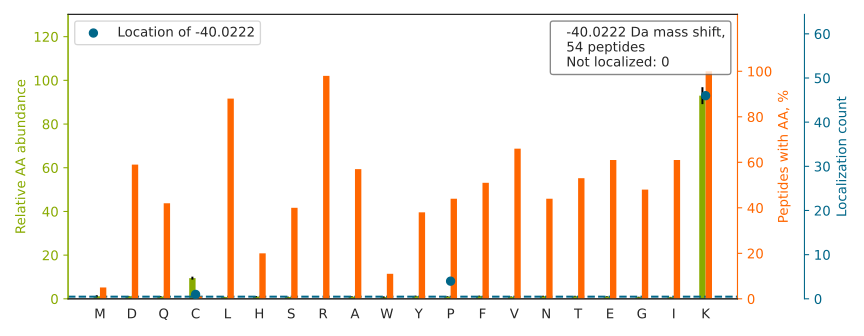

Values plotted in this chart, from the file beside it:
top isoform	localization score	spectrum
HPPAPAEPSSDLASK[-40]LR	1	QEXI22261.16246.16246.3
IRTK[-40]PFPWGDGNHTLFHNPHVNPLPTGYEDE	0.9998	QEXI22261.32860.32860.4
HIEEENLIDEDFQNLKLR		QEXI22261.33461.33461.3
LYPWGVVEVENP[-40]EHNDFLKLR	1	QEXI22261.42668.42668.3
SVDETTQAMAFDGIIFQGQSLK[-40]IR	1.0	QEXI22261.46797.46797.3
SLLVIP[-40]NTLAVNAAQDSTDLVAKLR	1.0	QEXI22261.49162.49162.3
FADDTYTESYISTIGVDFK[-40]IR	1.0	QEXI22261.47460.47460.2
YAPSGFYIASGDVSGK[-40]LR	1.0	QEXI22261.33719.33719.2
NYPATFWVNPQFK[-40]IR	0.988	QEXI22261.40169.40169.2
LIVPVLLDAAVPAYDK[-40]IR	0.9997	QEXI22261.53006.53006.3
TQLEELEDELQATEDAKLR		QEXI22261.41966.41966.3
ELISNASDALDK[-40]IR	1.0	QEXI22261.29325.29325.2
LAAVQLLQFLAPK[-40]IR	0.8983	QEXI22261.54088.54088.2
ALEAANGELEVK[-40]IR	1.0	QEXI22261.26750.26750.2
GNLEVLLFTIQSK[-40]LR	1.0	QEXI22261.48216.48216.2
FADNTFSGSYITTIGVDFK[-40]IR	1.0	QEXI22261.47651.47651.3
VFQTEAELQEVISDLQSKLR		QEXI22261.52630.52630.3
IFVGGLSPDTPEEK[-40]IR	0.9995	QEXI22261.35376.35376.2
TATP[-40]QQAQEVHEKLR	1.0	QEXI22261.9160.9160.3
HRPELIDYGK[-40]LR	1	QEXI22261.13669.13669.3
VSYFEIYLDK[-40]IR	1.0	QEXI22261.42619.42619.2
FGHEFLEFEFRPDGK[-40]LR	0.9918	QEXI22261.34457.34457.4
AQVTELEDELTAAEDAK[-40]LR	1.0	QEXI22261.39449.39449.3
YSQVLANGLDNK[-40]LR	1.0	QEXI22261.27939.27939.2
ESDLNGAQIK[-40]LR	1.0	QEXI22261.18669.18669.2
AQLNETLTK[-40]LR	1.0	QEXI22261.21111.21111.2
VVLTQANK[-40]LGV	1.0	QEXI22261.19606.19606.2
YPSPFFVFGEK[-40]IR	1	QEXI22261.44104.44104.2
TNIVTASVDAINFHDK[-40]IR	1.0	QEXI22261.32816.32816.3
LDDIFEPVLIPEP[-40]KIR	0.3122	QEXI22261.51434.51434.3
LSFLYLITGNLEK[-40]LR	1.0	QEXI22261.54771.54771.3
HRPELIEYDK[-40]LR	1	QEXI22261.13665.13665.3
VHLQTQQEVK[-40]LR	1.0	QEXI22261.13155.13155.3
YTGSNVFGK[-40]LR	1.0	QEXI22261.23333.23333.2
VIDYAVK[-40]IR	1.0	QEXI22261.25964.25964.2
GTPWEGGLFK[-40]LR	1	QEXI22261.34053.34053.2
LPPTDAYYK[-40]LR	0.9999	QEXI22261.26698.26698.2
NDGAAILAAVSSIAQK[-40]IR	1.0	QEXI22261.45973.45973.3
GPFTDVVTTNLK[-40]LR	1.0	QEXI22261.34515.34515.3
AASQPTSLAPEK[-40]LR	0.9993	QEXI22261.18431.18431.2
ELGITALHIK[-40]LR	1.0	QEXI22261.29172.29172.3
AMGPLVLTEVLFNEK[-40]IR	1.0	QEXI22261.53221.53221.3
YLFTGLK[-40]LR	1.0	QEXI22261.33988.33988.2
VFLDFFTYAPPK[-40]LR	0.897	QEXI22261.51565.51565.3
QNAELAK[-40]LR	1.0	QEXI22261.11537.11537.2
ELPEQFFQLVK[-40]LR	1	QEXI22261.45713.45713.3
TLQQQTFK[-40]IR	1.0	QEXI22261.18714.18714.2
LTPQAVK[-40]IR	0.9994	QEXI22261.19338.19338.2
VNYDTTESK[-40]LR	1.0	QEXI22261.15006.15006.2
SEVDMLK[-40]IR	1.0	QEXI22261.22786.22786.2
NFIVWLEDQK[-40]IR	1.0	QEXI22261.44401.44401.3
VAAYGGK[-40]LR	1.0	QEXI22261.13034.13034.2
NLGQPIK[-40]IR	0.9963	QEXI22261.18204.18204.2
SNIWVAGDAAC[-40]FYDIKLGR	0.8017	QEXI22261.42375.42375.3
